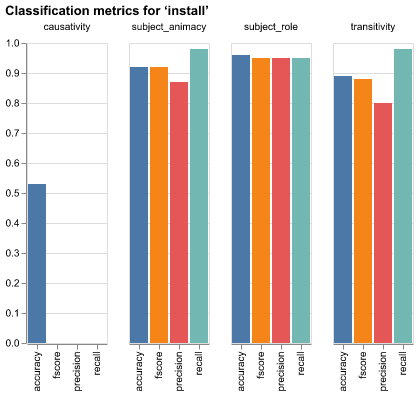

Values plotted in this chart, from the file beside it:
verb, var, metric, value
install, causativity, precision, 0.0
install, causativity, recall, 0.0
install, causativity, fscore, 0.0
install, causativity, accuracy, 0.53
install, subject_animacy, precision, 0.87
install, subject_animacy, recall, 0.98
install, subject_animacy, fscore, 0.92
install, subject_animacy, accuracy, 0.92
install, subject_role, precision, 0.95
install, subject_role, recall, 0.95
install, subject_role, fscore, 0.95
install, subject_role, accuracy, 0.96
install, transitivity, precision, 0.8
install, transitivity, recall, 0.98
install, transitivity, fscore, 0.88
install, transitivity, accuracy, 0.89
